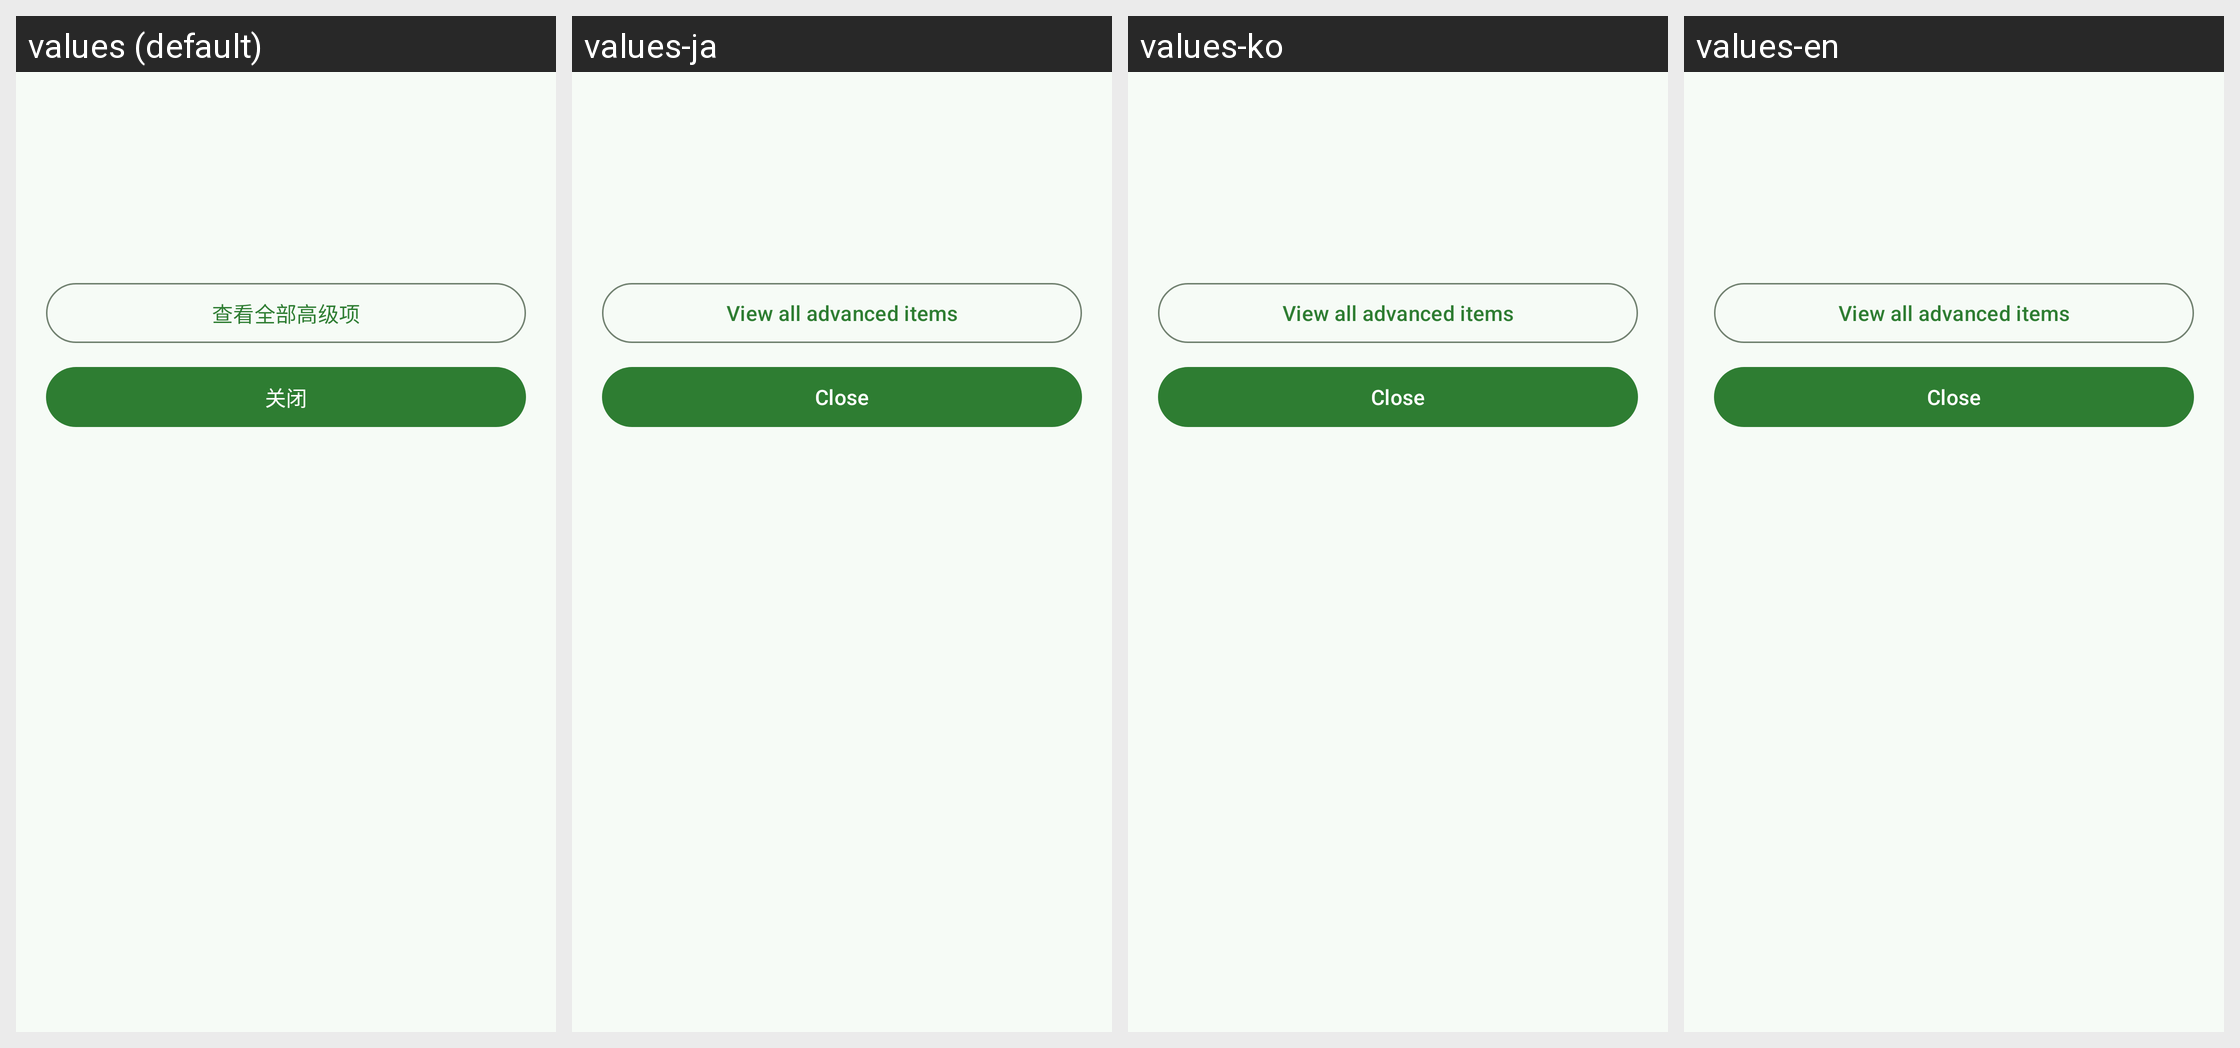

For this localized Android screen grid, give each drawn string resource with its value in every locale shown.
Android screen res/layout/sheet_module_detail.xml rendered under 4 locales, left to right: values (default), values-ja, values-ko, values-en. Device: Nexus 5 (rendered at 1080×1920; each locale shown at half size, 540×960, under a caption strip naming it); theme Theme.OplusConfigHook.
Other locales in the repository, not shown: values-zh-rCN.
Strings drawn on this screen, with the default value and each locale's value (text and hints the layout hard-codes, and strings that could not be matched under every locale, appear in the picture but are not listed):

module_detail_open_advanced
  values: 查看全部高级项
  values-ja: View all advanced items
  values-ko: View all advanced items
  values-en: View all advanced items

close
  values: 关闭
  values-ja: Close
  values-ko: Close
  values-en: Close
